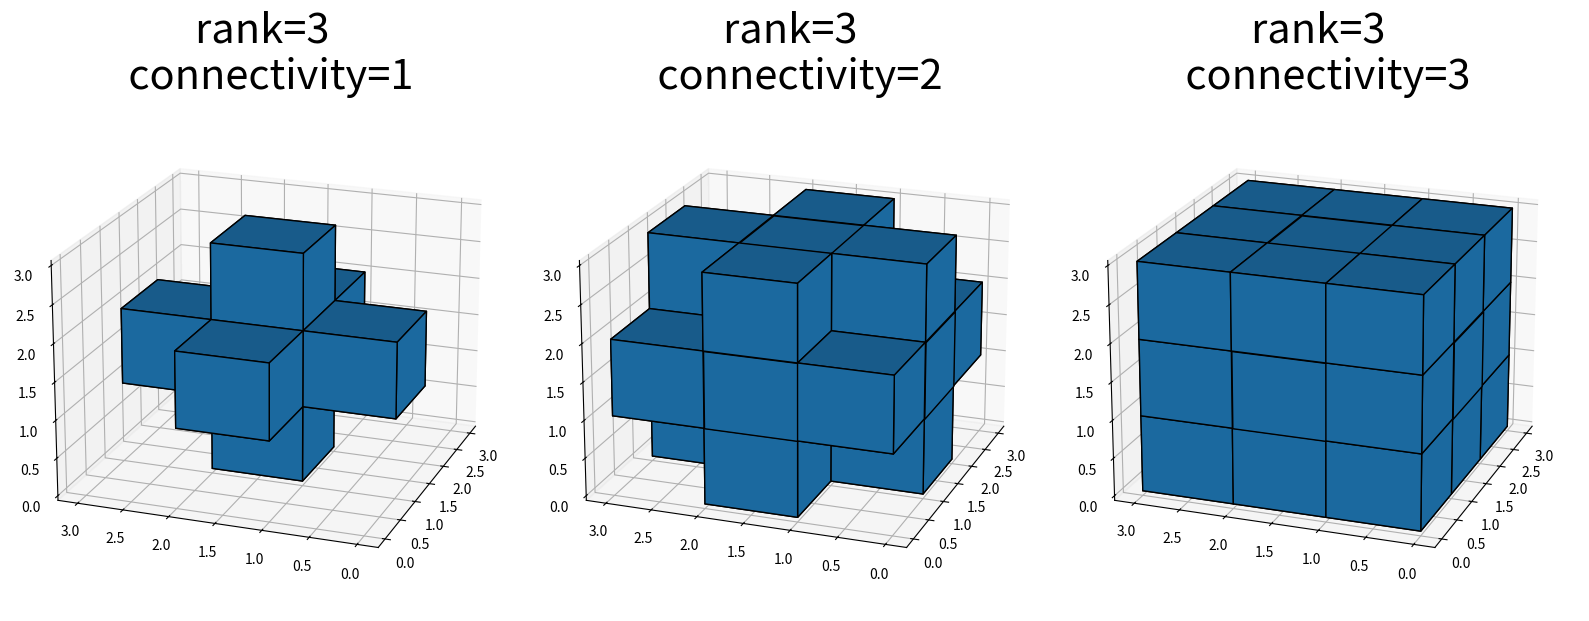

Write Python code to recreate this figure.
import matplotlib.pyplot as plt
import scipy.ndimage

def plot_voxels(varray, ax, title):
    if False:
        print('Hello World!')
    ax.view_init(20, 200)
    ax.voxels(varray, edgecolor='k')
    ax.set_title(title, fontsize=30)
fig = plt.figure(figsize=(16, 9))
for i in [1, 2, 3]:
    ax = fig.add_subplot(1, 3, i, projection='3d')
    arrray = scipy.ndimage.generate_binary_structure(3, i)
    plot_voxels(arrray, ax, title=f'rank=3 \n connectivity={i}')
plt.tight_layout()
plt.show()